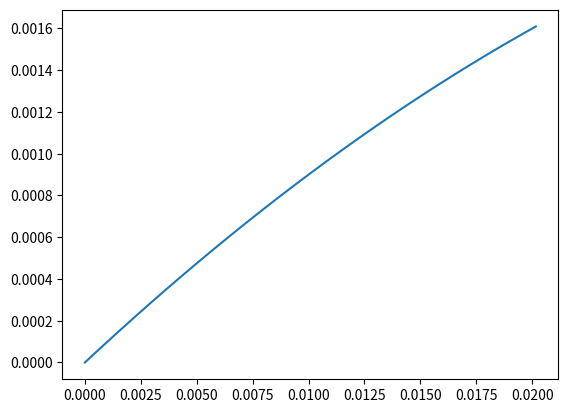

The matplotlib source for this figure:
import matplotlib.pyplot as plt

x =  [3.247402347028583e-16, 0.0007200000000003204, 0.0014400000000003162, 0.0021600000000003244, 0.0028800000000003202, 0.003600000000000328, 0.0043200000000003244, 0.005040000000000319, 0.005760000000000328, 0.006480000000000324, 0.007200000000000332, 0.007920000000000328, 0.008640000000000323, 0.009360000000000332, 0.010080000000000327, 0.010800000000000335, 0.011520000000000332, 0.012240000000000327, 0.012960000000000336, 0.01368000000000033, 0.01440000000000034, 0.015120000000000335, 0.01584000000000033, 0.01656000000000034, 0.017280000000000333, 0.018000000000000342, 0.018720000000000337, 0.019440000000000335, 0.02016000000000034]
t = [3.608224830031759e-16, 0.000800000000000356, 0.0016000000000003511, 0.00240000000000036, 0.0032000000000003553, 0.004000000000000364, 0.0048000000000003595, 0.005600000000000355, 0.006400000000000364, 0.007200000000000359, 0.008000000000000368, 0.008800000000000363, 0.009600000000000358, 0.010400000000000367, 0.011200000000000362, 0.012000000000000371, 0.012800000000000367, 0.013600000000000362, 0.01440000000000037, 0.015200000000000366, 0.016000000000000375, 0.01680000000000037, 0.017600000000000365, 0.018400000000000374, 0.01920000000000037, 0.02000000000000038, 0.020800000000000374, 0.02160000000000037, 0.022400000000000378]
z = [3.247402347028573e-17, 7.148160000003158e-05, 0.00014192640000003072, 0.00021133440000003104, 0.0002797056000000302, 0.0003470400000000305, 0.00041333760000002964, 0.00047859840000002876, 0.0005428224000000291, 0.0006060096000000283, 0.0006681600000000285, 0.0007292736000000276, 0.0007893504000000267, 0.0008483904000000271, 0.0009063936000000261, 0.0009633600000000264, 0.0010192896000000256, 0.0010741824000000248, 0.001128038400000025, 0.001180857600000024, 0.0012326400000000242, 0.0012833856000000236, 0.0013330944000000226, 0.0013817664000000227, 0.001429401600000022, 0.0014760000000000218, 0.0015215616000000213, 0.0015660864000000207, 0.0016095744000000204]



plt.plot(x, z)
plt.show()